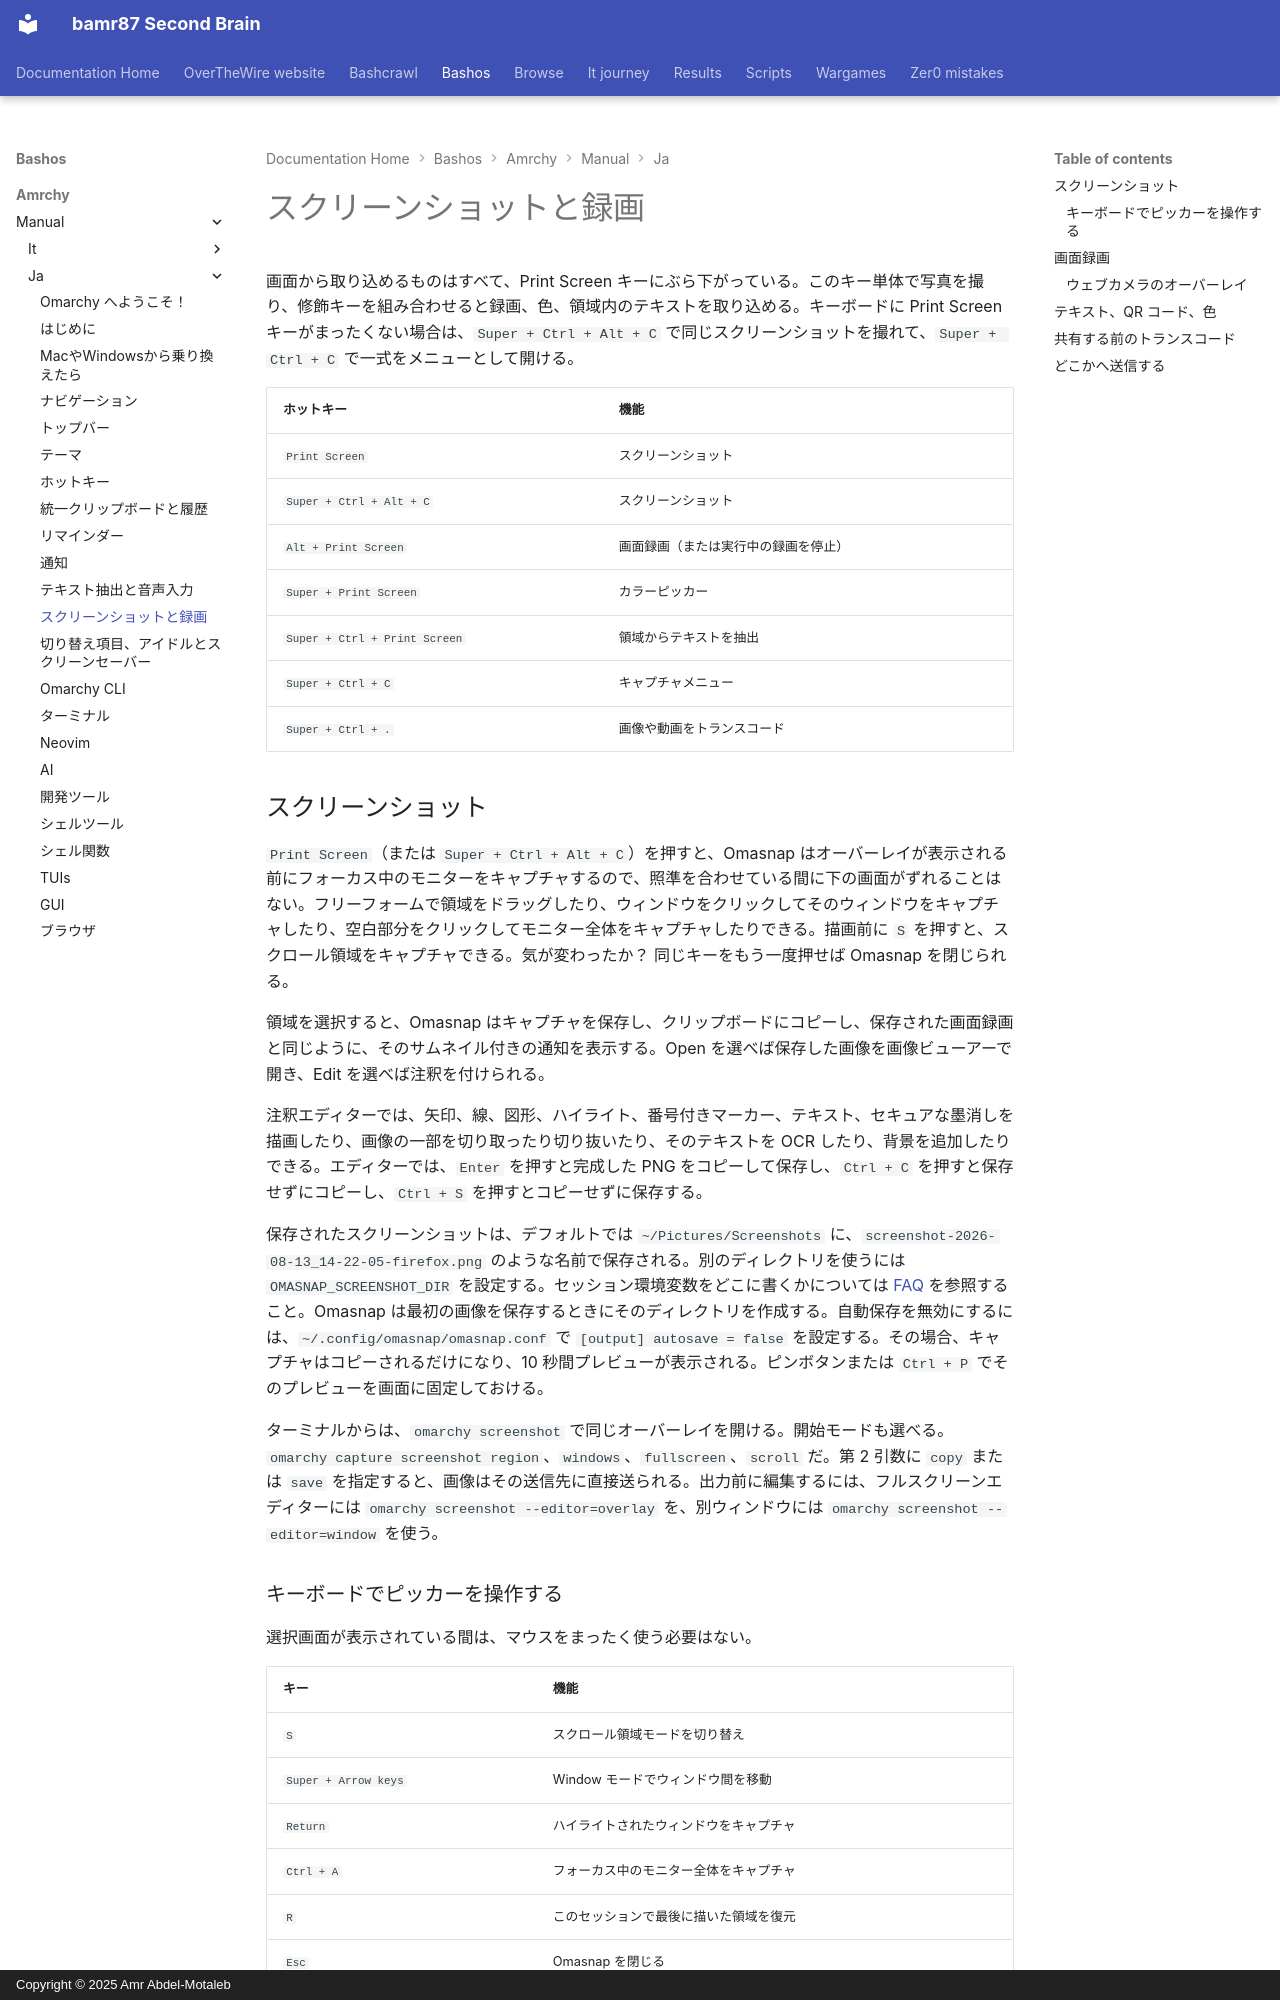

repository: bamr87/README · page: bashos/amrchy/manual/ja/12-screenshots-recording/index.html · generator: mkdocs · copyright: Copyright © 2025 Amr Abdel-Motaleb

---
source_file: amrchy/manual/ja/12-screenshots-recording.md
source_repo: bamr87/bashos
source_url: https://github.com/bamr87/bashos/blob/main/amrchy/manual/ja/12-screenshots-recording.md
title: スクリーンショットと録画
---
# スクリーンショットと録画

画面から取り込めるものはすべて、Print Screen キーにぶら下がっている。このキー単体で写真を撮り、修飾キーを組み合わせると録画、色、領域内のテキストを取り込める。キーボードに Print Screen キーがまったくない場合は、`Super + Ctrl + Alt + C` で同じスクリーンショットを撮れて、`Super + Ctrl + C` で一式をメニューとして開ける。

| ホットキー | 機能 |
| ------ | -------- |
| `Print Screen` | スクリーンショット |
| `Super + Ctrl + Alt + C` | スクリーンショット |
| `Alt + Print Screen` | 画面録画（または実行中の録画を停止） |
| `Super + Print Screen` | カラーピッカー |
| `Super + Ctrl + Print Screen` | 領域からテキストを抽出 |
| `Super + Ctrl + C` | キャプチャメニュー |
| `Super + Ctrl + .` | 画像や動画をトランスコード |

## スクリーンショット

`Print Screen`（または `Super + Ctrl + Alt + C`）を押すと、Omasnap はオーバーレイが表示される前にフォーカス中のモニターをキャプチャするので、照準を合わせている間に下の画面がずれることはない。フリーフォームで領域をドラッグしたり、ウィンドウをクリックしてそのウィンドウをキャプチャしたり、空白部分をクリックしてモニター全体をキャプチャしたりできる。描画前に `S` を押すと、スクロール領域をキャプチャできる。気が変わったか？ 同じキーをもう一度押せば Omasnap を閉じられる。

領域を選択すると、Omasnap はキャプチャを保存し、クリップボードにコピーし、保存された画面録画と同じように、そのサムネイル付きの通知を表示する。Open を選べば保存した画像を画像ビューアーで開き、Edit を選べば注釈を付けられる。

注釈エディターでは、矢印、線、図形、ハイライト、番号付きマーカー、テキスト、セキュアな墨消しを描画したり、画像の一部を切り取ったり切り抜いたり、そのテキストを OCR したり、背景を追加したりできる。エディターでは、`Enter` を押すと完成した PNG をコピーして保存し、`Ctrl + C` を押すと保存せずにコピーし、`Ctrl + S` を押すとコピーせずに保存する。

保存されたスクリーンショットは、デフォルトでは `~/Pictures/Screenshots` に、`screenshot-2026-08-13_14-22-05-firefox.png` のような名前で保存される。別のディレクトリを使うには `OMASNAP_SCREENSHOT_DIR` を設定する。セッション環境変数をどこに書くかについては [FAQ](46-faq.md) を参照すること。Omasnap は最初の画像を保存するときにそのディレクトリを作成する。自動保存を無効にするには、`~/.config/omasnap/omasnap.conf` で `[output] autosave = false` を設定する。その場合、キャプチャはコピーされるだけになり、10 秒間プレビューが表示される。ピンボタンまたは `Ctrl + P` でそのプレビューを画面に固定しておける。

ターミナルからは、`omarchy screenshot` で同じオーバーレイを開ける。開始モードも選べる。`omarchy capture screenshot region`、`windows`、`fullscreen`、`scroll` だ。第 2 引数に `copy` または `save` を指定すると、画像はその送信先に直接送られる。出力前に編集するには、フルスクリーンエディターには `omarchy screenshot --editor=overlay` を、別ウィンドウには `omarchy screenshot --editor=window` を使う。

### キーボードでピッカーを操作する

選択画面が表示されている間は、マウスをまったく使う必要はない。

| キー | 機能 |
| --- | -------- |
| `S` | スクロール領域モードを切り替え |
| `Super + Arrow keys` | Window モードでウィンドウ間を移動 |
| `Return` | ハイライトされたウィンドウをキャプチャ |
| `Ctrl + A` | フォーカス中のモニター全体をキャプチャ |
| `R` | このセッションで最後に描いた領域を復元 |
| `Esc` | Omasnap を閉じる |

これらのバインディングは Omasnap が開いている間だけ存在するので、自分の設定の何かと衝突することはない。
